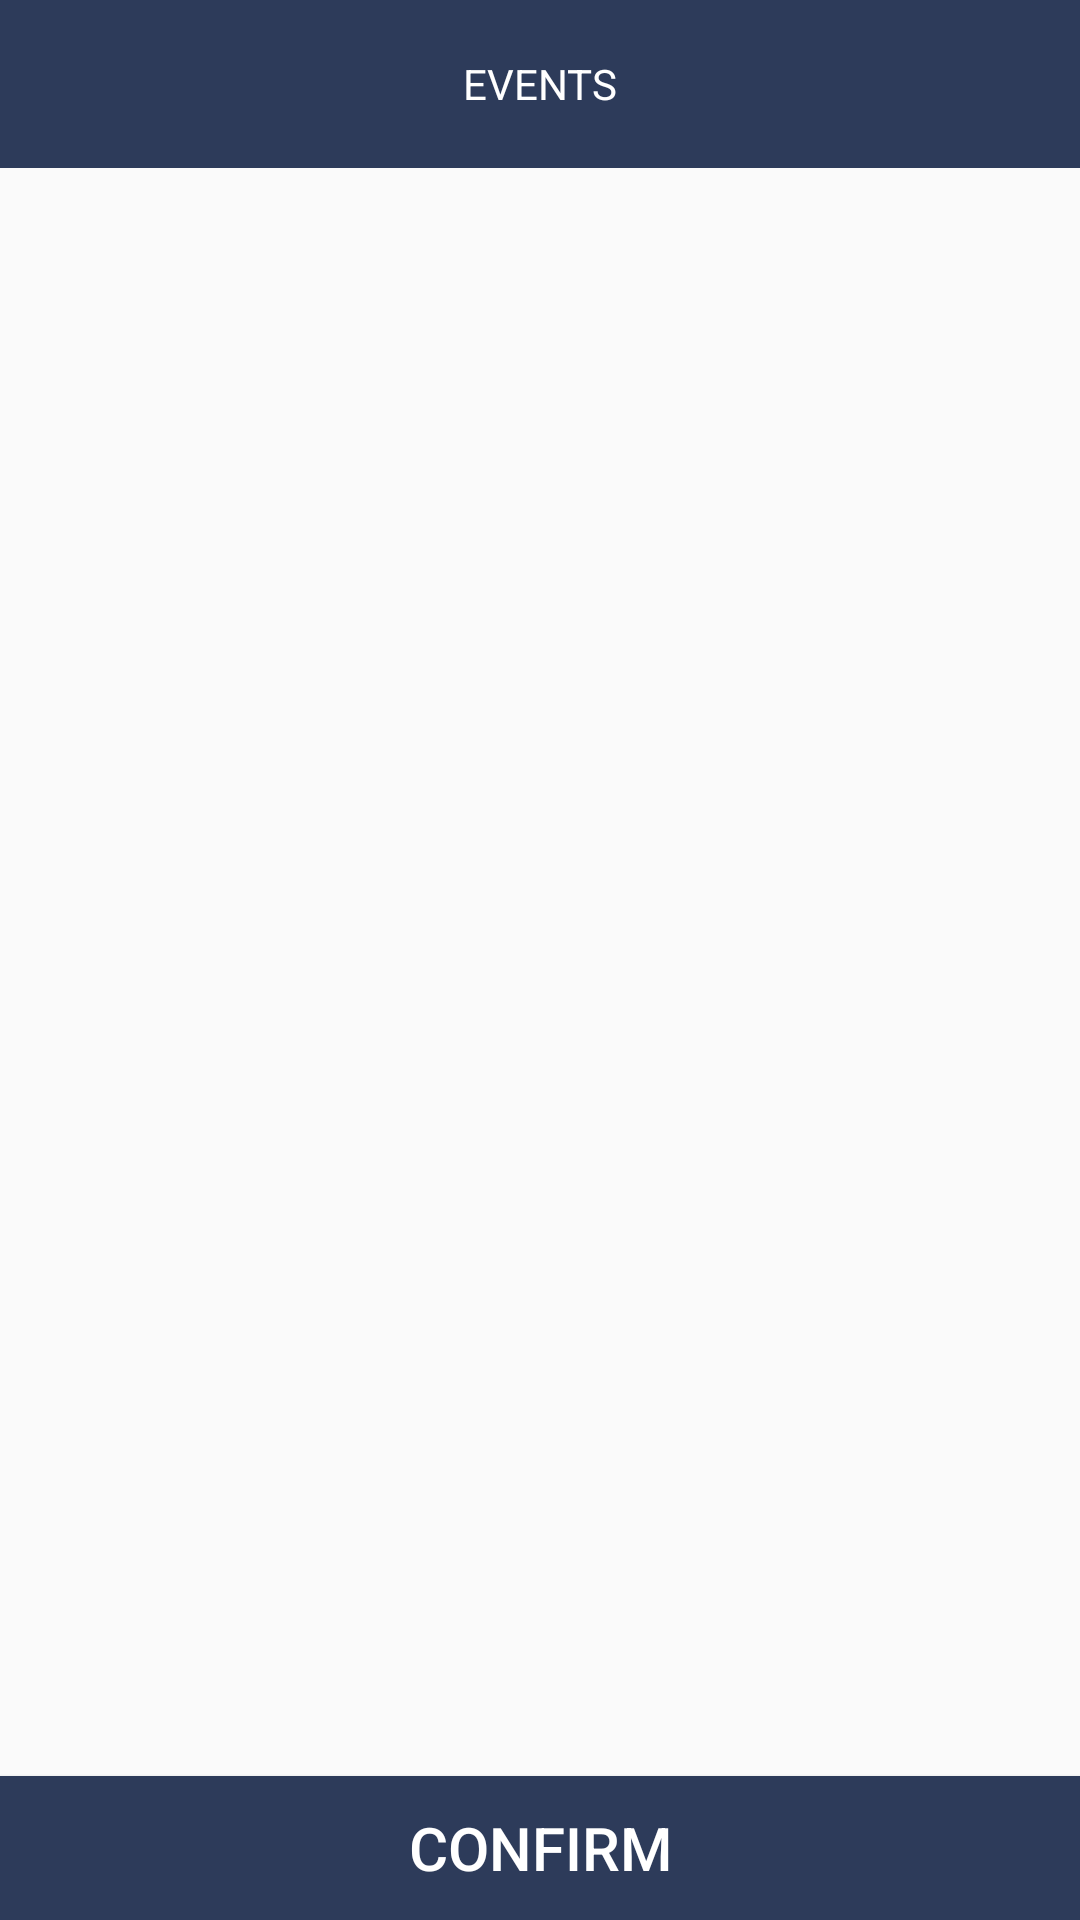

Layout XML and referenced resources for this Android screen:
<!-- AndroidManifest.xml: application theme Theme.AppCompat.Light.NoActionBar -->
<!-- res/layout/activity_filter_view.xml -->
<?xml version="1.0" encoding="utf-8"?>
<LinearLayout xmlns:android="http://schemas.android.com/apk/res/android"
    android:layout_width="match_parent"
    android:layout_height="match_parent"
    android:orientation="vertical">

    <RelativeLayout
        android:layout_width="match_parent"
        android:layout_height="match_parent">

        <android.support.v7.widget.Toolbar
            android:id="@+id/toolbar"
            android:layout_width="match_parent"
            android:layout_height="?attr/actionBarSize"
            android:layout_alignParentTop="true"
            android:background="@color/toolbarColor">

            <TextView
                android:id="@+id/headerBar"
                android:layout_width="wrap_content"
                android:layout_height="match_parent"
                android:layout_gravity="center"
                android:gravity="center"
                android:text="@string/eventos"
                android:textColor="@android:color/white" />

        </android.support.v7.widget.Toolbar>

        <EditText
            android:id="@+id/editTextSearch"
            android:layout_width="wrap_content"
            android:layout_height="wrap_content"
            android:layout_alignParentEnd="true"
            android:layout_alignParentLeft="true"
            android:layout_alignParentRight="true"
            android:layout_alignParentStart="true"
            android:layout_below="@+id/toolbar"
            android:gravity="center"
            android:hint="@string/search_hint"
            android:maxLines="1"
            android:textColor="@android:color/black"
            android:visibility="gone" />

        <ListView
            android:id="@+id/listViewData"
            android:layout_width="wrap_content"
            android:layout_height="wrap_content"
            android:layout_above="@+id/confirmButton"
            android:layout_below="@+id/editTextSearch" />

        <Button
            android:id="@+id/confirmButton"
            android:layout_width="match_parent"
            android:layout_height="wrap_content"
            android:layout_alignParentBottom="true"
            android:layout_alignParentLeft="true"
            android:layout_alignParentStart="true"
            android:background="@color/toolbarColor"
            android:gravity="center"
            android:text="@string/confirm"
            android:textColor="@android:color/white"
            android:textSize="20sp" />

    </RelativeLayout>

</LinearLayout>
<!-- resources referenced by this layout -->
<resources>
  <color name="toolbarColor">#2d3b5a</color>
  <string name="confirm">CONFIRM</string>
  <string name="eventos">EVENTS</string>
  <string name="search_hint">Search..</string>
</resources>
